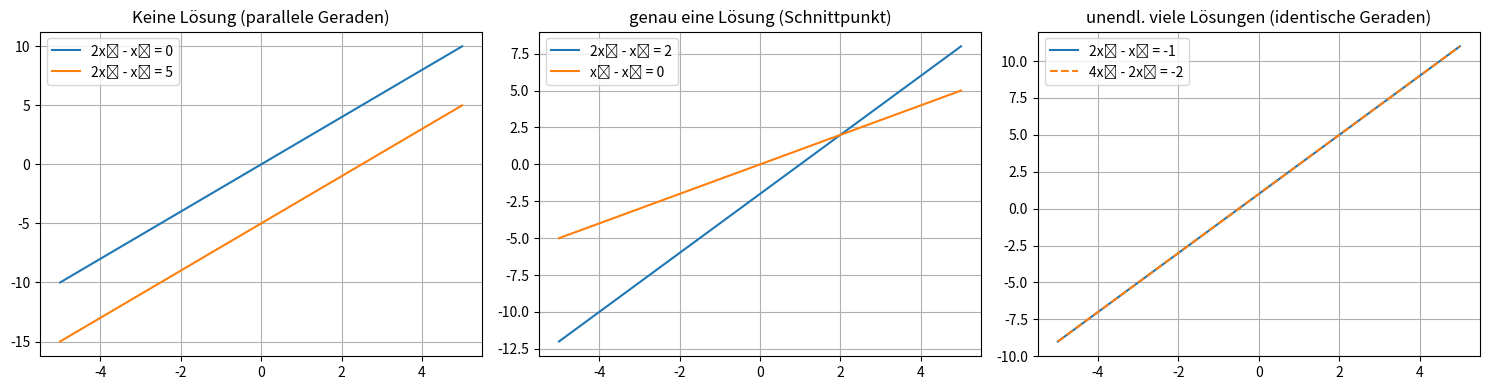

Source code (Python):
import matplotlib.pyplot as plt
import numpy as np

# x-Werte
x = np.linspace(-5, 5, 400)

# Fall 1: keine Lösung (parallele Geraden)
y1 = 2*x
y2 = 2*x - 5

# Fall 2: eindeutige Lösung (Schnittpunkt)
y3 = 2*x - 2
y4 = x

# Fall 3: unendlich viele Lösungen (identische Geraden)
y5 = 2*x + 1
y6 = (4*x + 2) / 2  # Vielfaches der ersten Gleichung

fig, axs = plt.subplots(1, 3, figsize=(15, 4))

# Plot 1: keine Lösung
axs[0].plot(x, y1, label="2x₁ - x₂ = 0")
axs[0].plot(x, y2, label="2x₁ - x₂ = 5")
axs[0].set_title("Keine Lösung (parallele Geraden)")
axs[0].legend()
axs[0].grid(True)

# Plot 2: eindeutige Lösung
axs[1].plot(x, y3, label="2x₁ - x₂ = 2")
axs[1].plot(x, y4, label="x₁ - x₂ = 0")
axs[1].set_title("genau eine Lösung (Schnittpunkt)")
axs[1].legend()
axs[1].grid(True)

# Plot 3: unendlich viele Lösungen
axs[2].plot(x, y5, label="2x₁ - x₂ = -1")
axs[2].plot(x, y6, linestyle="--", label="4x₁ - 2x₂ = -2")
axs[2].set_title("unendl. viele Lösungen (identische Geraden)")
axs[2].legend()
axs[2].grid(True)

plt.tight_layout()
plt.show()